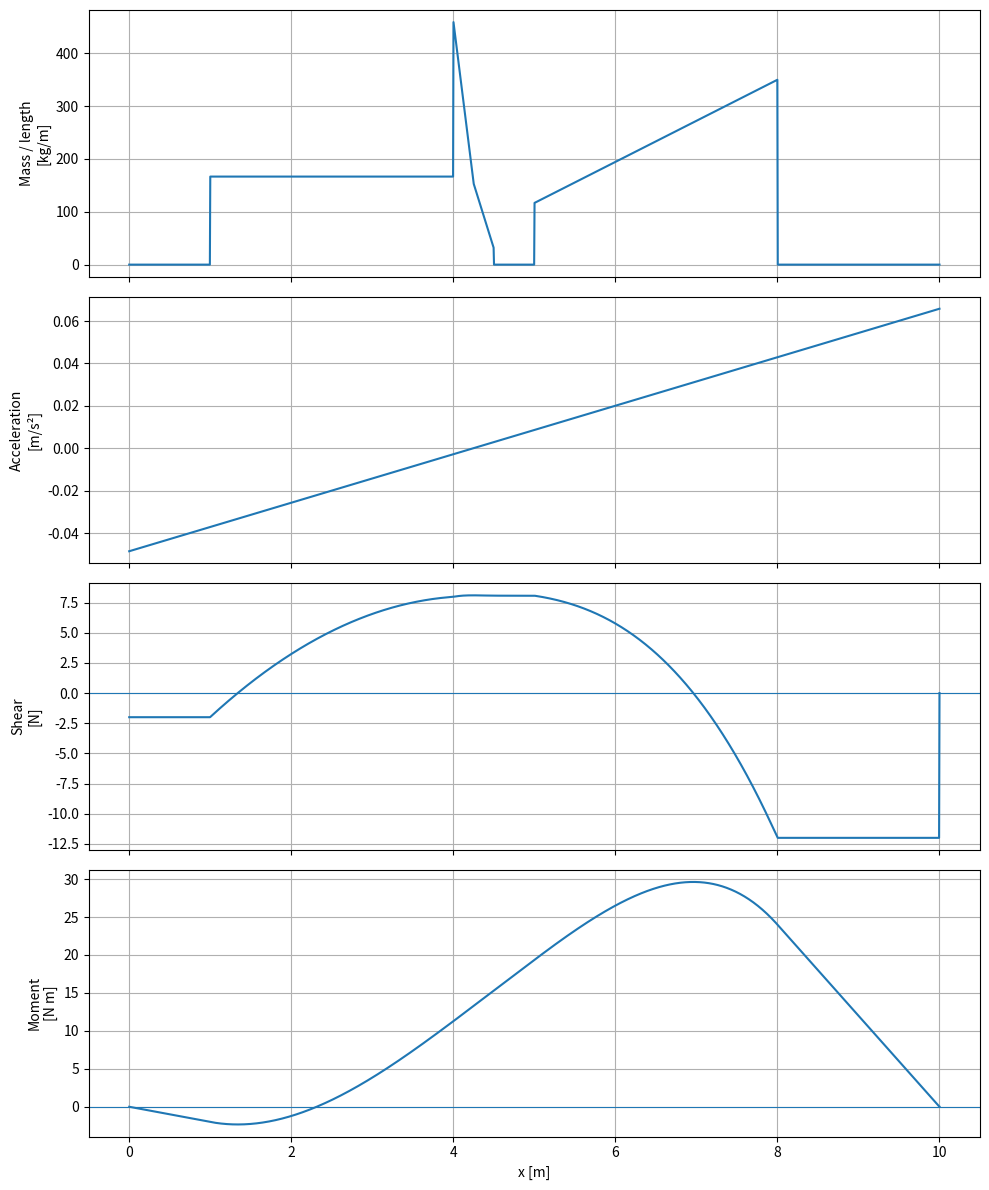

Generate this figure with matplotlib:
#I chatGPT'd this lol, just testing if I'm thinking about it right

import numpy as np
import matplotlib.pyplot as plt
from scipy.integrate import cumulative_trapezoid


# ============================================================
# INPUTS
# ============================================================

L = 10.0                 # vehicle length [m]
N = 2000                 # beam discretization

# ------------------------------------------------------------
# Components
#
# mass_distribution:
#   array of [relative_position, mass_fraction]
#
# relative_position goes from 0 to 1:
#   0 = front of component
#   1 = rear of component
#
# mass_fraction must integrate to 1 over the component.
# ------------------------------------------------------------

components = [

    {
        "name": "Forward tank",
        "mass": 500.0,           # kg
        "x_front": 1.0,          # m
        "length": 3.0,           # m

        # Uniform mass distribution
        "mass_distribution": np.array([
            [0.0, 1.0],
            [1.0, 1.0]
        ])
    },

    {
        "name": "Avionics",
        "mass": 100.0,
        "x_front": 4.0,
        "length": 0.5,

        # Concentrated toward front in this example
        "mass_distribution": np.array([
            [0.0, 1.5],
            [0.5, 0.5],
            [1.0, 0.1]
        ])
    },

    {
        "name": "Aft tank",
        "mass": 700.0,
        "x_front": 5.0,
        "length": 3.0,

        "mass_distribution": np.array([
            [0.0, 0.5],
            [1.0, 1.5]
        ])
    }
]


# ------------------------------------------------------------
# External point forces
#
# Positive = upward / + bending direction
# Negative = downward / - bending direction
#
# Nose force should be negative.
# Fin force should be positive.
# ------------------------------------------------------------

forces = [
    {
        "name": "Nose",
        "force": -2.0,       # N
        "x": 0.0             # m
    },

    {
        "name": "Fins",
        "force": 12.0,       # N
        "x": L               # m
    }
]


# ============================================================
# BUILD VEHICLE MASS DISTRIBUTION
# ============================================================

x = np.linspace(0.0, L, N)
dx = x[1] - x[0]

lambda_x = np.zeros_like(x)       # kg/m


for component in components:

    x_front = component["x_front"]
    length = component["length"]
    mass = component["mass"]

    distribution = component["mass_distribution"]

    # Local normalized position
    s = distribution[:, 0]

    # User-supplied distribution shape
    shape = distribution[:, 1]

    # Convert to actual x locations
    x_component = x_front + s * length

    # Normalize distribution so integral = 1
    normalization = np.trapezoid(shape, x_component)
    shape = shape / normalization

    # Interpolate component's kg/m distribution
    component_lambda = np.interp(
        x,
        x_component,
        mass * shape,
        left=0.0,
        right=0.0
    )

    lambda_x += component_lambda


# ============================================================
# VEHICLE MASS PROPERTIES
# ============================================================

total_mass = np.trapezoid(lambda_x, x)

x_CG = (
    np.trapezoid(x * lambda_x, x)
    / total_mass
)

I_CG = np.trapezoid(
    (x - x_CG)**2 * lambda_x,
    x
)

print(f"Total mass = {total_mass:.3f} kg")
print(f"CG location = {x_CG:.4f} m")
print(f"I_CG = {I_CG:.4f} kg m^2")


# ============================================================
# EXTERNAL FORCE RESULTANTS
# ============================================================

F_total = sum(force["force"] for force in forces)

moment_CG = sum(
    force["force"] * (force["x"] - x_CG)
    for force in forces
)


# ============================================================
# VEHICLE TRANSLATIONAL AND ANGULAR ACCELERATION
# ============================================================

a_CG = F_total / total_mass

alpha = moment_CG / I_CG

print(f"Net force = {F_total:.4f} N")
print(f"a_CG = {a_CG:.6f} m/s^2")
print(f"alpha = {alpha:.6f} rad/s^2")


# ============================================================
# ACCELERATION AT EVERY LOCATION
# ============================================================

a_x = a_CG + alpha * (x - x_CG)


# ============================================================
# DISTRIBUTED INERTIAL LOAD
#
# q = -lambda * a
#
# Positive q = upward
# Negative q = downward
# ============================================================

q_x = -lambda_x * a_x


# ============================================================
# SHEAR FORCE
#
# V(x) = sum(point forces to the left)
#        + integral(q dx)
#
# We calculate the distributed component first.
# ============================================================

V_x = cumulative_trapezoid(
    q_x,
    x,
    initial=0.0
)


# Add point-force jumps
for force in forces:

    force_x = force["x"]
    force_value = force["force"]

    mask = x >= force_x

    V_x[mask] += force_value


# ============================================================
# BENDING MOMENT
#
# dM/dx = V
# M(0) = 0
# ============================================================

M_x = cumulative_trapezoid(
    V_x,
    x,
    initial=0.0
)


# ============================================================
# EQUILIBRIUM CHECKS
# ============================================================

print("\n--- Equilibrium checks ---")

print(f"V(left)  = {V_x[0]:.6e} N")
print(f"V(right) = {V_x[-1]:.6e} N")

print(f"M(left)  = {M_x[0]:.6e} N m")
print(f"M(right) = {M_x[-1]:.6e} N m")


# ============================================================
# PLOTS
# ============================================================

fig, axes = plt.subplots(4, 1, figsize=(10, 12), sharex=True)

axes[0].plot(x, lambda_x)
axes[0].set_ylabel("Mass / length\n[kg/m]")
axes[0].grid(True)

axes[1].plot(x, a_x)
axes[1].set_ylabel("Acceleration\n[m/s²]")
axes[1].grid(True)

axes[2].plot(x, V_x)
axes[2].axhline(0.0, linewidth=0.8)
axes[2].set_ylabel("Shear\n[N]")
axes[2].grid(True)

axes[3].plot(x, M_x)
axes[3].axhline(0.0, linewidth=0.8)
axes[3].set_ylabel("Moment\n[N m]")
axes[3].set_xlabel("x [m]")
axes[3].grid(True)

plt.tight_layout()
plt.show()
